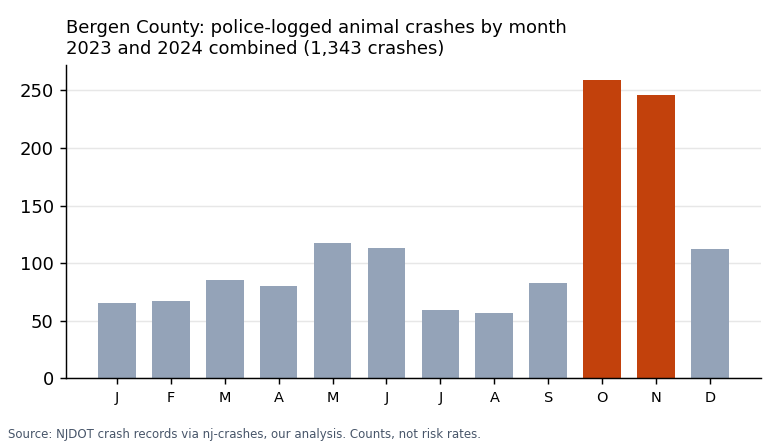

The table this chart was drawn from, first rows:
section, name, animal_crashes_2023_2024, all_crashes_2023_2024, animal_share_of_all_crashes_pct, oct_nov_animal_crashes_2023_2024
town, Paramus Boro, 130, 4338, 3.0, 47
town, Mahwah Twp, 107, 1331, 8.0, 45
town, Franklin Lakes Boro, 60, 389, 15.4, 31
town, Alpine Boro, 84, 299, 28.1, 28
town, Washington Twp, 54, 427, 12.6, 24
town, Upper Saddle River Boro, 47, 287, 16.4, 23
town, Woodcliff Lake Boro, 59, 283, 20.8, 22
town, Saddle River Boro, 41, 318, 12.9, 18
town, River Vale Twp, 39, 193, 20.2, 17
town, Oakland Boro, 46, 573, 8.0, 16
town, Ramsey Boro, 32, 629, 5.1, 15
town, Montvale Boro, 49, 375, 13.1, 14
town, Wyckoff Twp, 28, 381, 7.3, 14
town, Ridgewood Village, 27, 890, 3.0, 13
town, Teaneck Twp, 42, 2885, 1.5, 12
town, Hillsdale Boro, 27, 323, 8.4, 12
town, Fair Lawn Boro, 34, 1571, 2.2, 11
town, Englewood Cliffs Boro, 33, 370, 8.9, 11
town, Emerson Boro, 19, 219, 8.7, 11
town, Old Tappan Boro, 23, 114, 20.2, 8
town, Tenafly Boro, 21, 465, 4.5, 8
town, Ho Ho Kus Boro, 14, 235, 6.0, 8
town, Rutherford Boro, 16, 1630, 1.0, 7
town, Hackensack City, 20, 4086, 0.5, 6
town, Englewood City, 14, 2231, 0.6, 6
town, Haworth Boro, 13, 94, 13.8, 6
town, River Edge Boro, 10, 658, 1.5, 6
town, Fort Lee Boro, 14, 4558, 0.3, 5
town, Saddle Brook Twp, 12, 879, 1.4, 5
town, Norwood Boro, 11, 173, 6.4, 5
town, Allendale Boro, 19, 181, 10.5, 4
town, Westwood Boro, 17, 644, 2.6, 4
town, Harrington Park Boro, 13, 116, 11.2, 4
town, Waldwick Boro, 11, 164, 6.7, 4
town, Demarest Boro, 8, 120, 6.7, 3
town, Garfield City, 6, 1394, 0.4, 3
town, Ridgefield Park Village, 6, 994, 0.6, 3
town, Park Ridge Boro, 10, 133, 7.5, 2
town, East Rutherford Boro, 7, 1436, 0.5, 2
town, Rochelle Park Twp, 6, 723, 0.8, 2
town, ElmWood Park Boro, 4, 1274, 0.3, 2
town, Oradell Boro, 14, 388, 3.6, 1
town, Ridgefield Boro, 8, 1689, 0.5, 1
town, Glen Rock Boro, 7, 351, 2.0, 1
town, Edgewater Boro, 6, 572, 1.0, 1
town, Rockleigh Boro, 6, 17, 35.3, 1
town, Leonia Boro, 5, 440, 1.1, 1
town, Little Ferry Boro, 5, 656, 0.8, 1
town, Palisades Park Boro, 5, 1359, 0.4, 1
town, Midland Park Boro, 4, 140, 2.9, 1
town, Cliffside Park Boro, 3, 898, 0.3, 1
town, Dumont Boro, 3, 368, 0.8, 1
town, Moonachie Boro, 3, 183, 1.6, 1
town, New Milford Boro, 3, 277, 1.1, 1
town, South Hackensack Twp, 3, 305, 1.0, 1
town, Carlstadt Boro, 2, 691, 0.3, 1
town, Hasbrouck Heights Boro, 2, 1228, 0.2, 1
town, Bergenfield Boro, 1, 358, 0.3, 1
town, Wood-Ridge Boro, 1, 59, 1.7, 1
town, Northvale Boro, 10, 176, 5.7, 0
... 62 more rows
